Photos from the image-classification dataset "cnn_dataset" in the GitHub repository FarizStywan/Sistem-Deteksi-Hama-Cabai. Its 3 classes are: bercak, keriting, menguning.

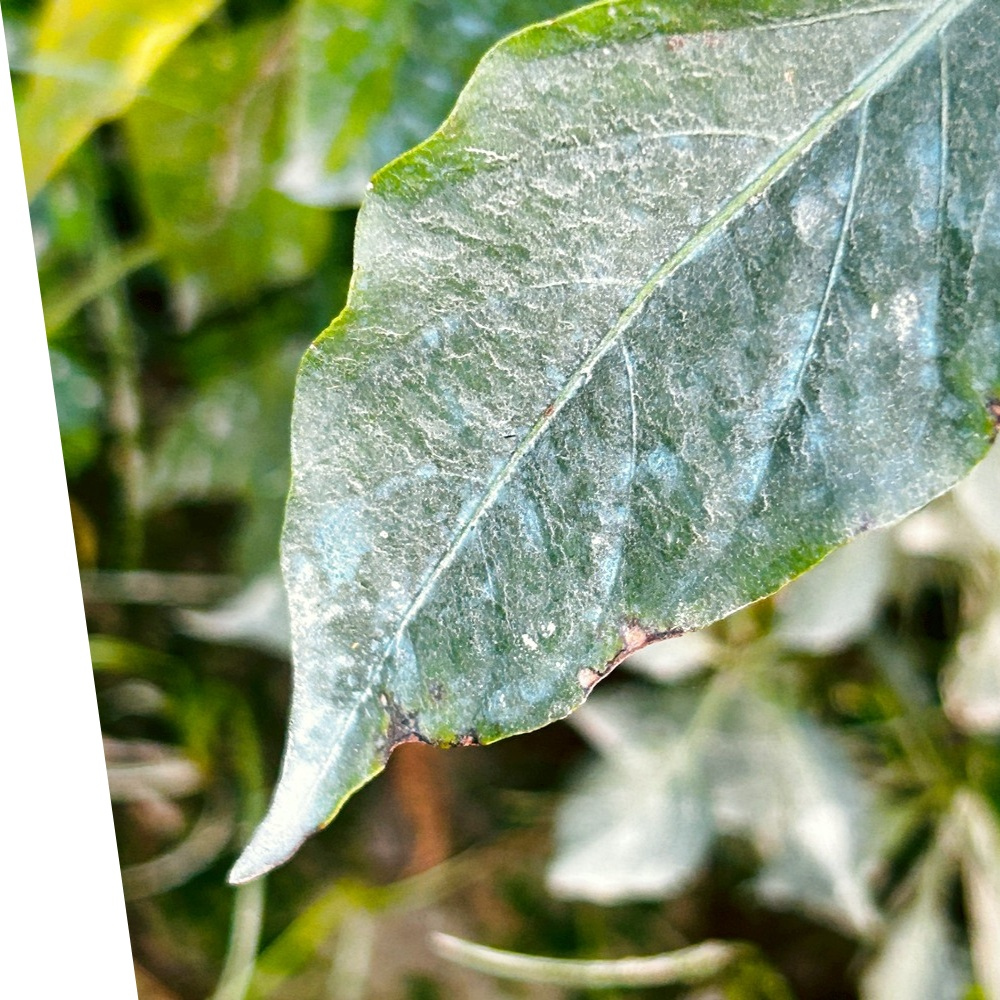
Label: bercak

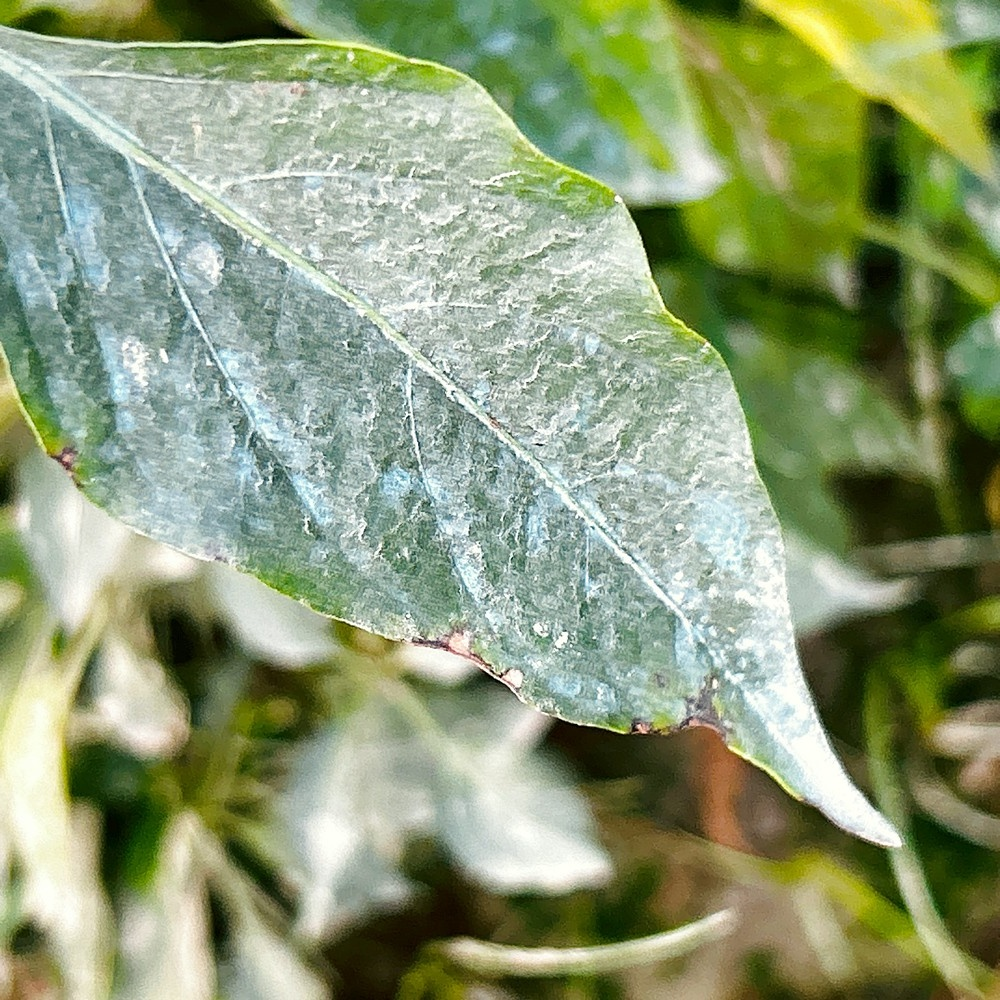
Label: bercak

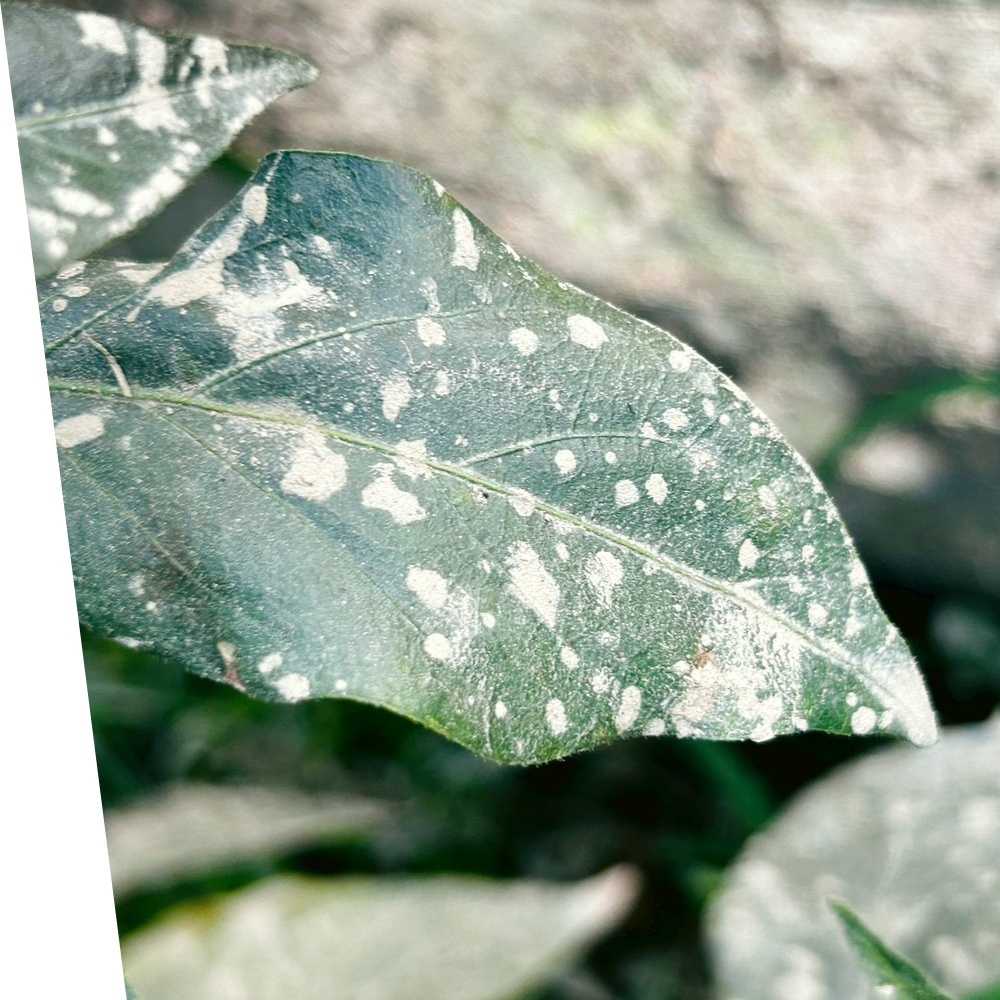
Label: bercak

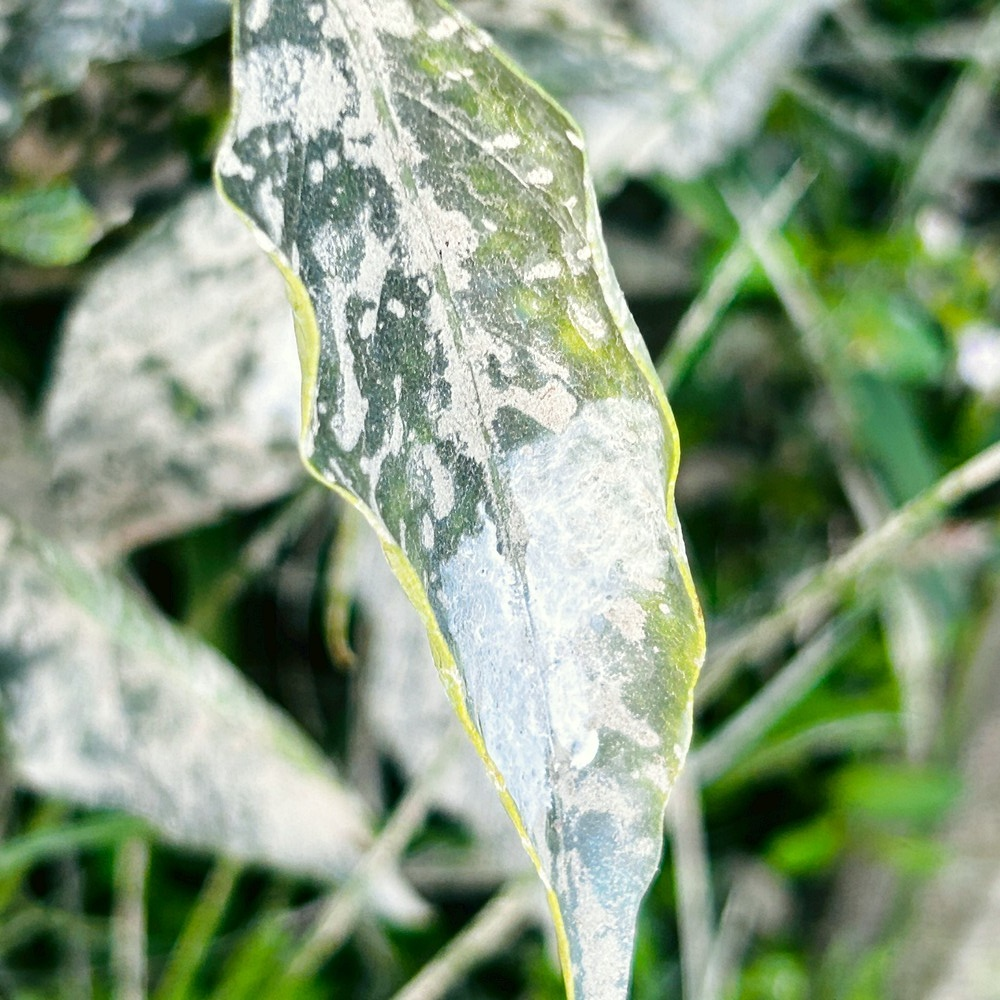
Label: bercak

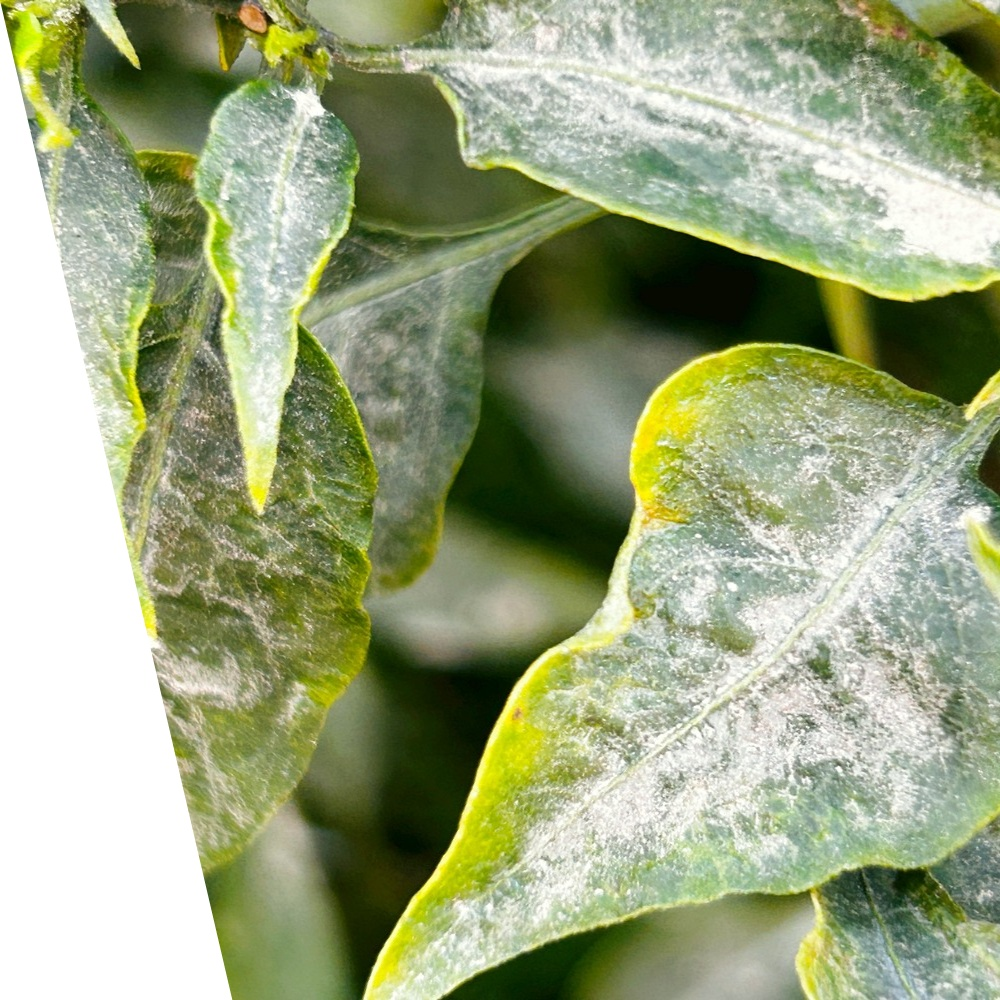
Label: bercak

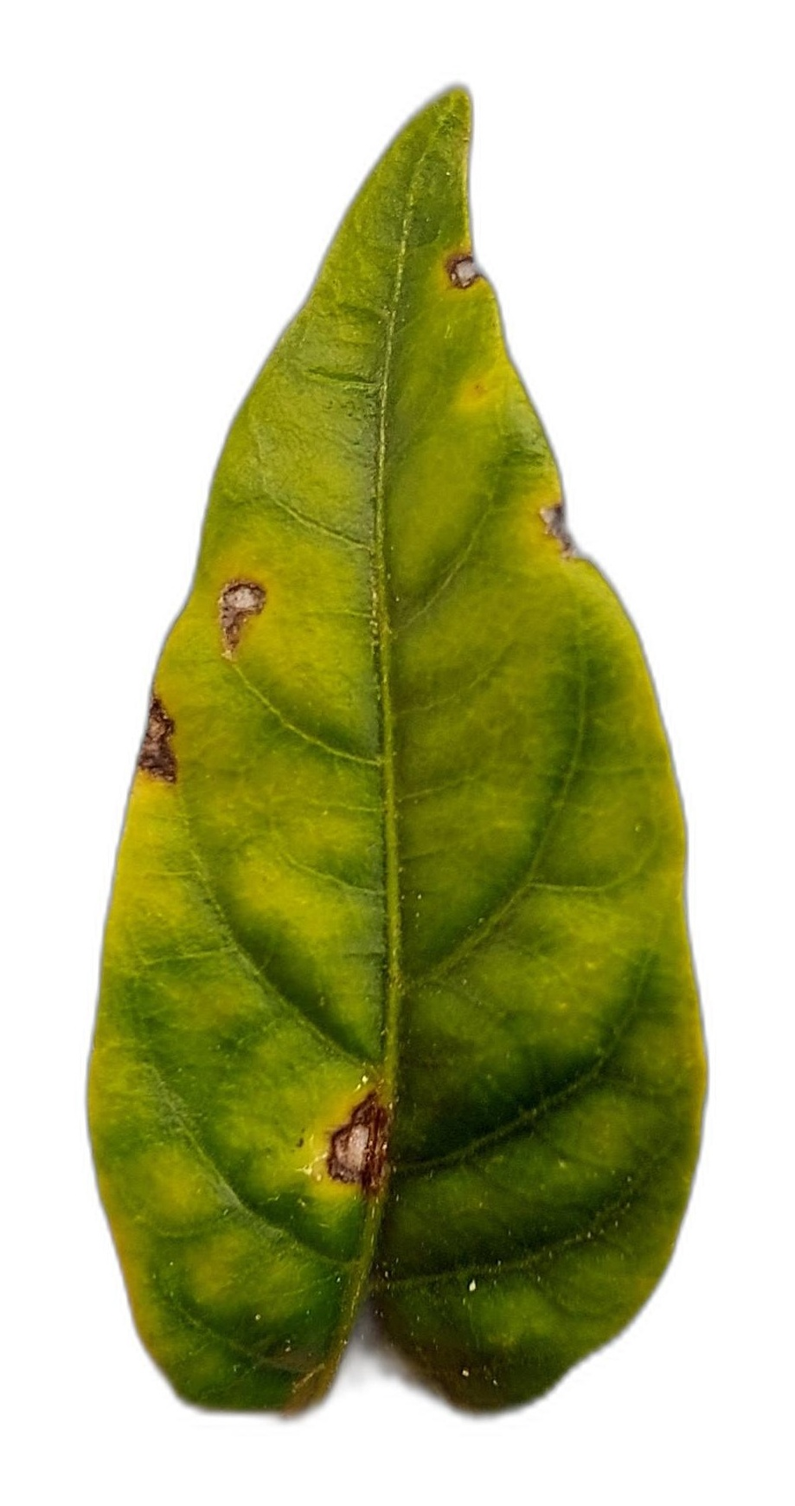
Label: menguning
